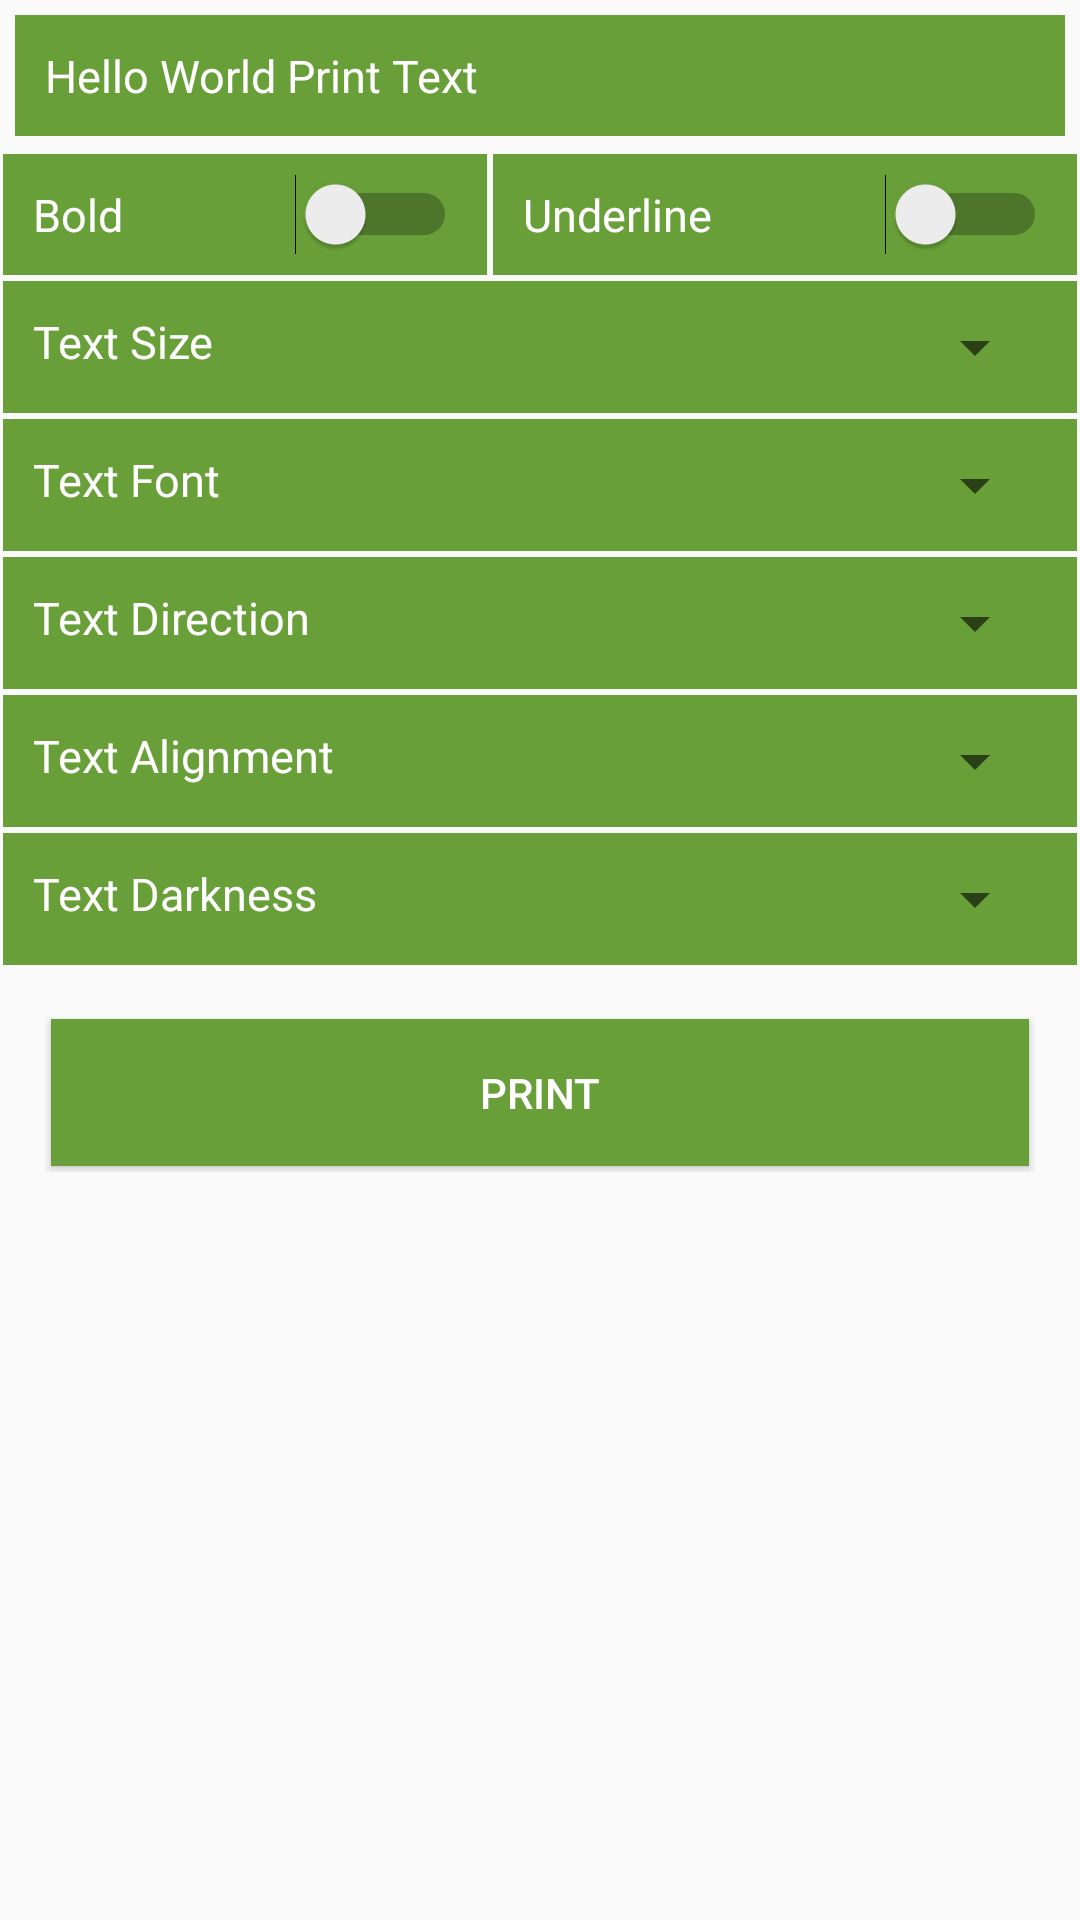

Here is an Android app screen rendered from its layout file. Give the layout XML and the strings, colors and styles it references.
<!-- AndroidManifest.xml: application theme AppTheme -->
<!-- res/layout/fragment_print_text.xml -->
<?xml version="1.0" encoding="utf-8"?>
<ScrollView xmlns:android="http://schemas.android.com/apk/res/android"
    xmlns:tools="http://schemas.android.com/tools"
    android:layout_width="match_parent"
    android:layout_height="wrap_content"
    android:orientation="vertical"
    tools:context="com.mobiiot.client.TabView.Printer.PrintTextFragment">
    <LinearLayout
        android:layout_width="match_parent"
        android:layout_height="wrap_content"
        android:orientation="vertical">

    <EditText
        android:id="@+id/editTextPrint"
        android:layout_width="match_parent"
        android:layout_height="wrap_content"
        android:hint="Text To Print"
        android:text="Hello World Print Text"
        android:textSize="15dp"
        android:padding="10dp"
        android:layout_margin="5dp"
        android:textColor="@color/white"
        android:background="@color/Security">
    </EditText>

    <LinearLayout
        android:layout_width="match_parent"
        android:layout_height="wrap_content"
        android:orientation="horizontal">

        <Switch
            android:id="@+id/SwitchBold"
            android:layout_width="wrap_content"
            android:layout_height="wrap_content"
            android:text="Bold"
            android:textSize="15dp"
            android:layout_weight="1"
            android:padding="10dp"
            android:layout_margin="1dp"
            android:textColor="@color/white"
            android:background="@color/Security"/>

        <Switch
            android:id="@+id/switchUnderline"
            android:layout_width="wrap_content"
            android:layout_height="wrap_content"
            android:text="Underline"
            android:textSize="15dp"
            android:layout_weight="1"
            android:padding="10dp"
            android:layout_margin="1dp"
            android:textColor="@color/white"
            android:background="@color/Security"/>


    </LinearLayout>



    <RelativeLayout
        android:layout_width="match_parent"
        android:layout_height="wrap_content"
        android:background="@color/Security"
        android:padding="10dp"
        android:layout_margin="1dp">

        <TextView
            android:id="@+id/textViewSize"
            android:layout_width="wrap_content"
            android:layout_height="wrap_content"
            android:layout_alignParentLeft="true"
            android:textSize="15dp"
            android:layout_weight="1"
            android:textColor="@color/white"
            android:text="Text Size"
            ></TextView>

        <Spinner
            android:id="@+id/spinnerSize"
            android:layout_width="wrap_content"
                android:layout_weight="1"
            android:layout_alignParentRight="true"
            android:layout_height="wrap_content"
            />

    </RelativeLayout>


    <RelativeLayout
        android:layout_width="match_parent"
        android:layout_height="wrap_content"
        android:background="@color/Security"
        android:padding="10dp"
        android:layout_margin="1dp">

        <TextView
            android:id="@+id/textViewFont"
            android:layout_width="wrap_content"
            android:layout_height="wrap_content"
            android:textSize="15dp"
            android:layout_alignParentLeft="true"
            android:layout_weight="1"
            android:textColor="@color/white"
            android:text="Text Font"
            ></TextView>

        <Spinner
            android:id="@+id/spinnerFont"
            android:layout_width="wrap_content"
            android:layout_weight="1"
            android:layout_alignParentRight="true"
            android:layout_height="wrap_content"
            />

    </RelativeLayout>


    <RelativeLayout
        android:layout_width="match_parent"
        android:layout_height="wrap_content"
        android:background="@color/Security"
        android:padding="10dp"
        android:layout_margin="1dp">

        <TextView
            android:id="@+id/textViewDirection"
            android:layout_width="wrap_content"
            android:layout_height="wrap_content"
            android:layout_alignParentLeft="true"
            android:textSize="15dp"
            android:layout_weight="1"
            android:textColor="@color/white"
            android:text="Text Direction"
            ></TextView>

        <Spinner
            android:id="@+id/spinnerDirection"
            android:layout_width="wrap_content"
            android:layout_weight="1"
            android:layout_alignParentRight="true"
            android:layout_height="wrap_content"
            />

    </RelativeLayout>

    <RelativeLayout
        android:layout_width="match_parent"
        android:layout_height="wrap_content"
        android:background="@color/Security"
        android:padding="10dp"
        android:layout_margin="1dp">

        <TextView
            android:id="@+id/textViewAlignment"
            android:layout_width="wrap_content"
            android:layout_alignParentLeft="true"
            android:layout_height="wrap_content"
            android:textSize="15dp"
            android:layout_weight="1"
            android:textColor="@color/white"
            android:text="Text Alignment"
            ></TextView>

        <Spinner
            android:id="@+id/spinnerAlignment"
            android:layout_width="wrap_content"
            android:layout_weight="1"
            android:layout_alignParentRight="true"
            android:layout_height="wrap_content"
            />

    </RelativeLayout>

    <RelativeLayout
        android:layout_width="match_parent"
        android:layout_height="wrap_content"
        android:background="@color/Security"
        android:padding="10dp"
        android:layout_margin="1dp">

        <TextView
            android:id="@+id/textViewDarkness"
            android:layout_width="wrap_content"
            android:layout_alignParentLeft="true"
            android:layout_height="wrap_content"
            android:textSize="15dp"
            android:layout_weight="1"
            android:textColor="@color/white"
            android:text="Text Darkness"
            ></TextView>

        <Spinner
            android:id="@+id/spinnerDarkness"
            android:layout_width="wrap_content"
            android:layout_weight="1"
            android:layout_alignParentRight="true"
            android:layout_height="wrap_content"
            />

    </RelativeLayout>

    <LinearLayout
        android:layout_width="match_parent"
        android:layout_height="wrap_content"
        android:orientation="horizontal"
        android:layout_margin="15dp">

        <Button
            android:id="@+id/buttonPrintText"
            android:layout_width="wrap_content"
            android:layout_height="wrap_content"
            android:background="@color/Security"
            android:textColor="@color/white"
            android:layout_margin="2dp"
            android:layout_weight="1"
            android:text="Print"
            android:padding="15dp">

        </Button>

    </LinearLayout>

    </LinearLayout>




</ScrollView>
<!-- resources referenced by this layout -->
<resources>
  <color name="Security">#689f38</color>
  <color name="white">#ffff</color>
  <style name="AppTheme" parent="Theme.AppCompat.Light.NoActionBar">
          
          <item name="colorPrimary">@color/colorPrimary</item>
          <item name="colorPrimaryDark">@color/colorPrimaryDark</item>
          <item name="colorAccent">@color/DATA</item>
      </style>
  <color name="colorPrimary">#3F51B5</color>
  <color name="colorPrimaryDark">#303F9F</color>
  <color name="DATA">#42a5f5</color>
</resources>
